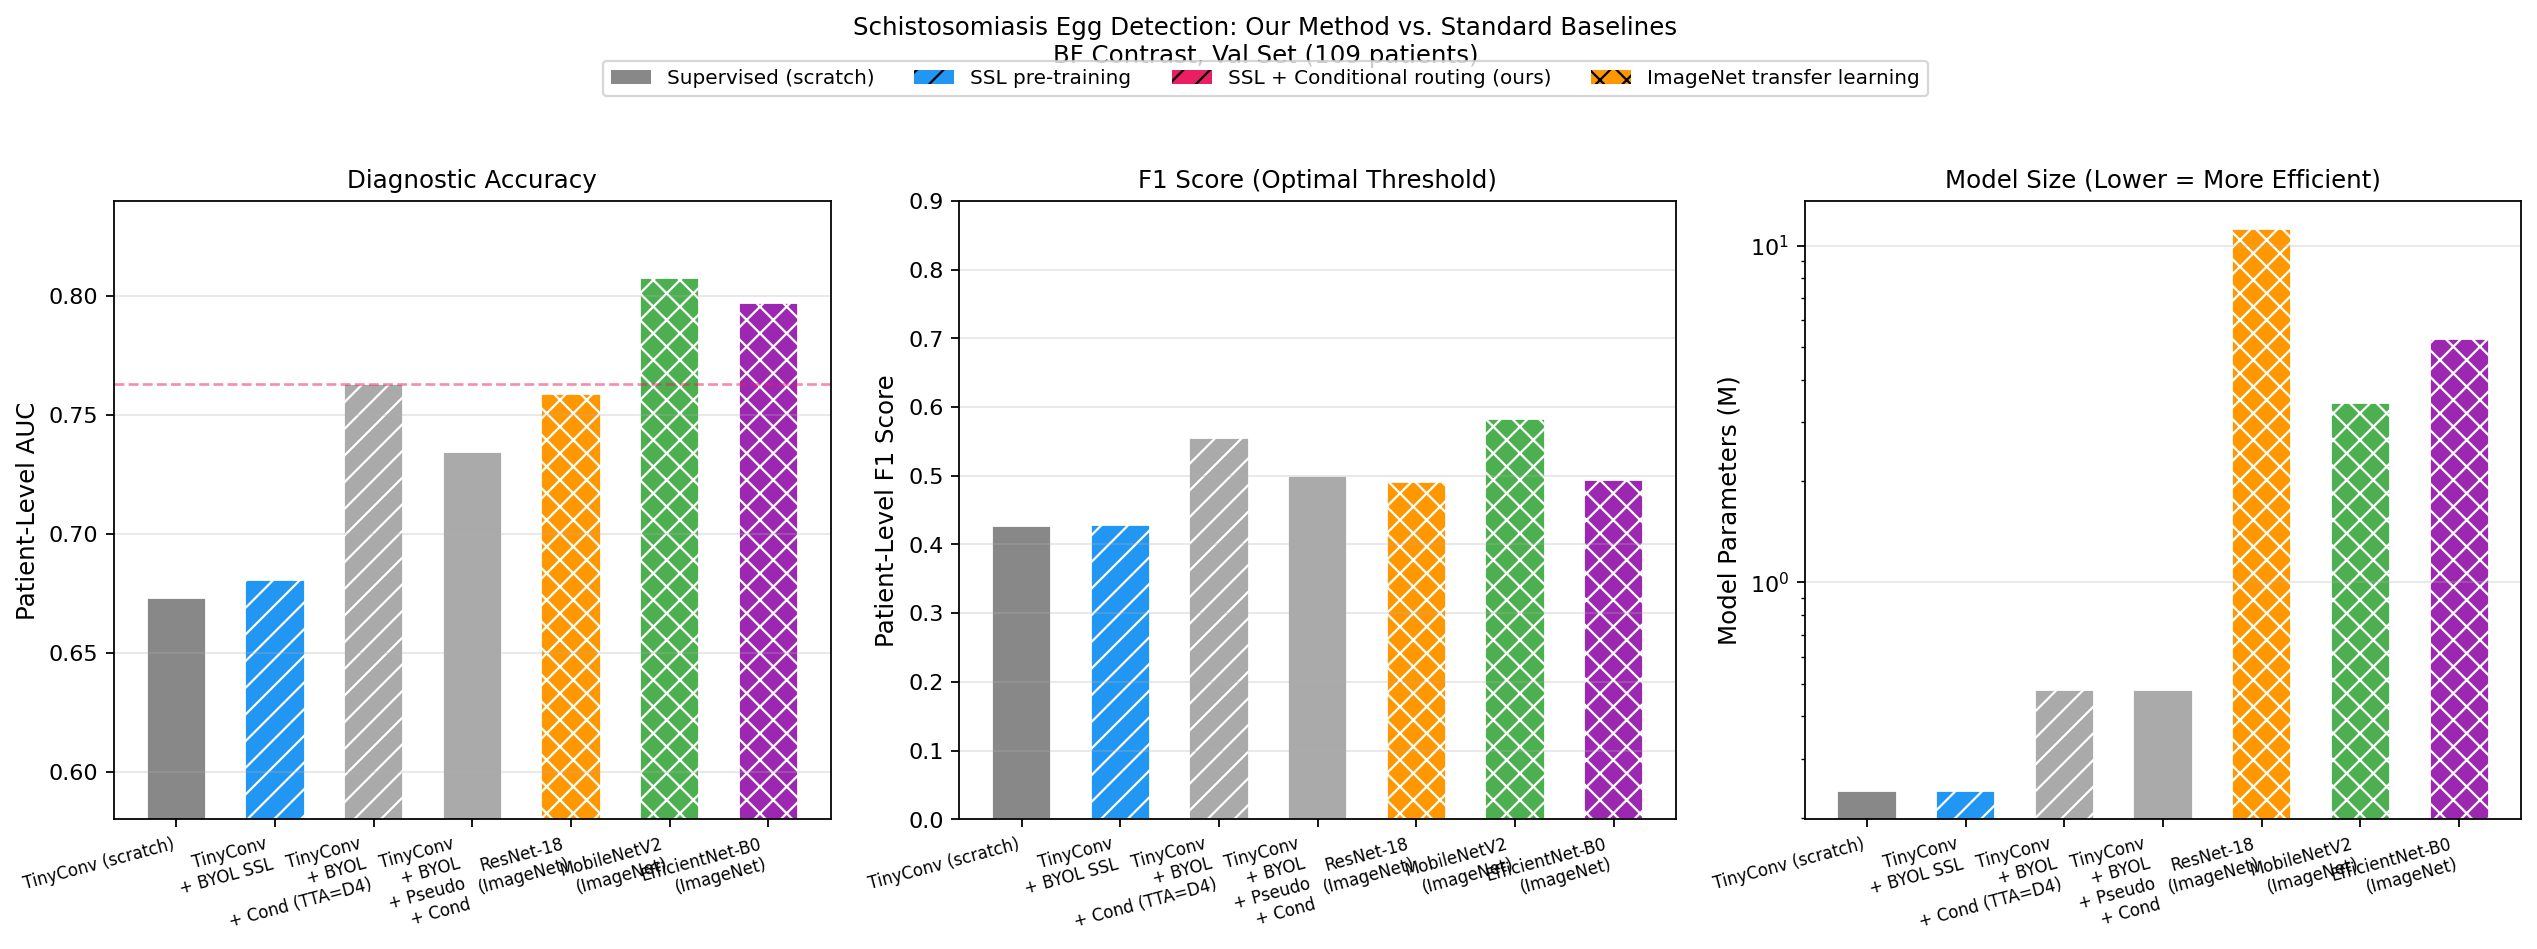

The data file committed next to this chart (first rows):
Model, Method, Params (M), Patient AUC, AUPRC, F1, Sensitivity, Specificity, DF Compute, Notes
TinyConv (scratch), Supervised, 0.24, 0.6732, 0.2925, 0.4267, 0.7619, 0.5682, 100%, Our backbone, no SSL
TinyConv + BYOL SSL, SSL Pre-train, 0.24, 0.6807, 0.3351, 0.4286, 0.7143, 0.6136, 100%, BYOL cross-contrast, BF only
TinyConv + BYOL + Cond (TTA=D4), SSL + Adaptive Routing, 0.48, 0.763, 0.3681, 0.5556, 0.7143, 0.7955, 31%, Peak op. point, TTA=8
TinyConv + BYOL + Pseudo + Cond, SSL + Cross-Modal + Routing, 0.48, 0.7343, 0.3257, 0.5, 0.7143, 0.7273, 25%, Negative result
ResNet-18 (ImageNet), Transfer Learning, 11.2, 0.7587, 0.5345, 0.4912, 0.6667, 0.75, 100%, Fine-tuned, 19.578ms/img
MobileNetV2 (ImageNet), Transfer Learning, 3.4, 0.8074, 0.5509, 0.5833, 0.6667, 0.8523, 100%, Fine-tuned, 28.669ms/img
EfficientNet-B0 (ImageNet), Transfer Learning, 5.3, 0.7971, 0.5597, 0.4932, 0.8571, 0.6136, 100%, Fine-tuned, 44.9ms/img
